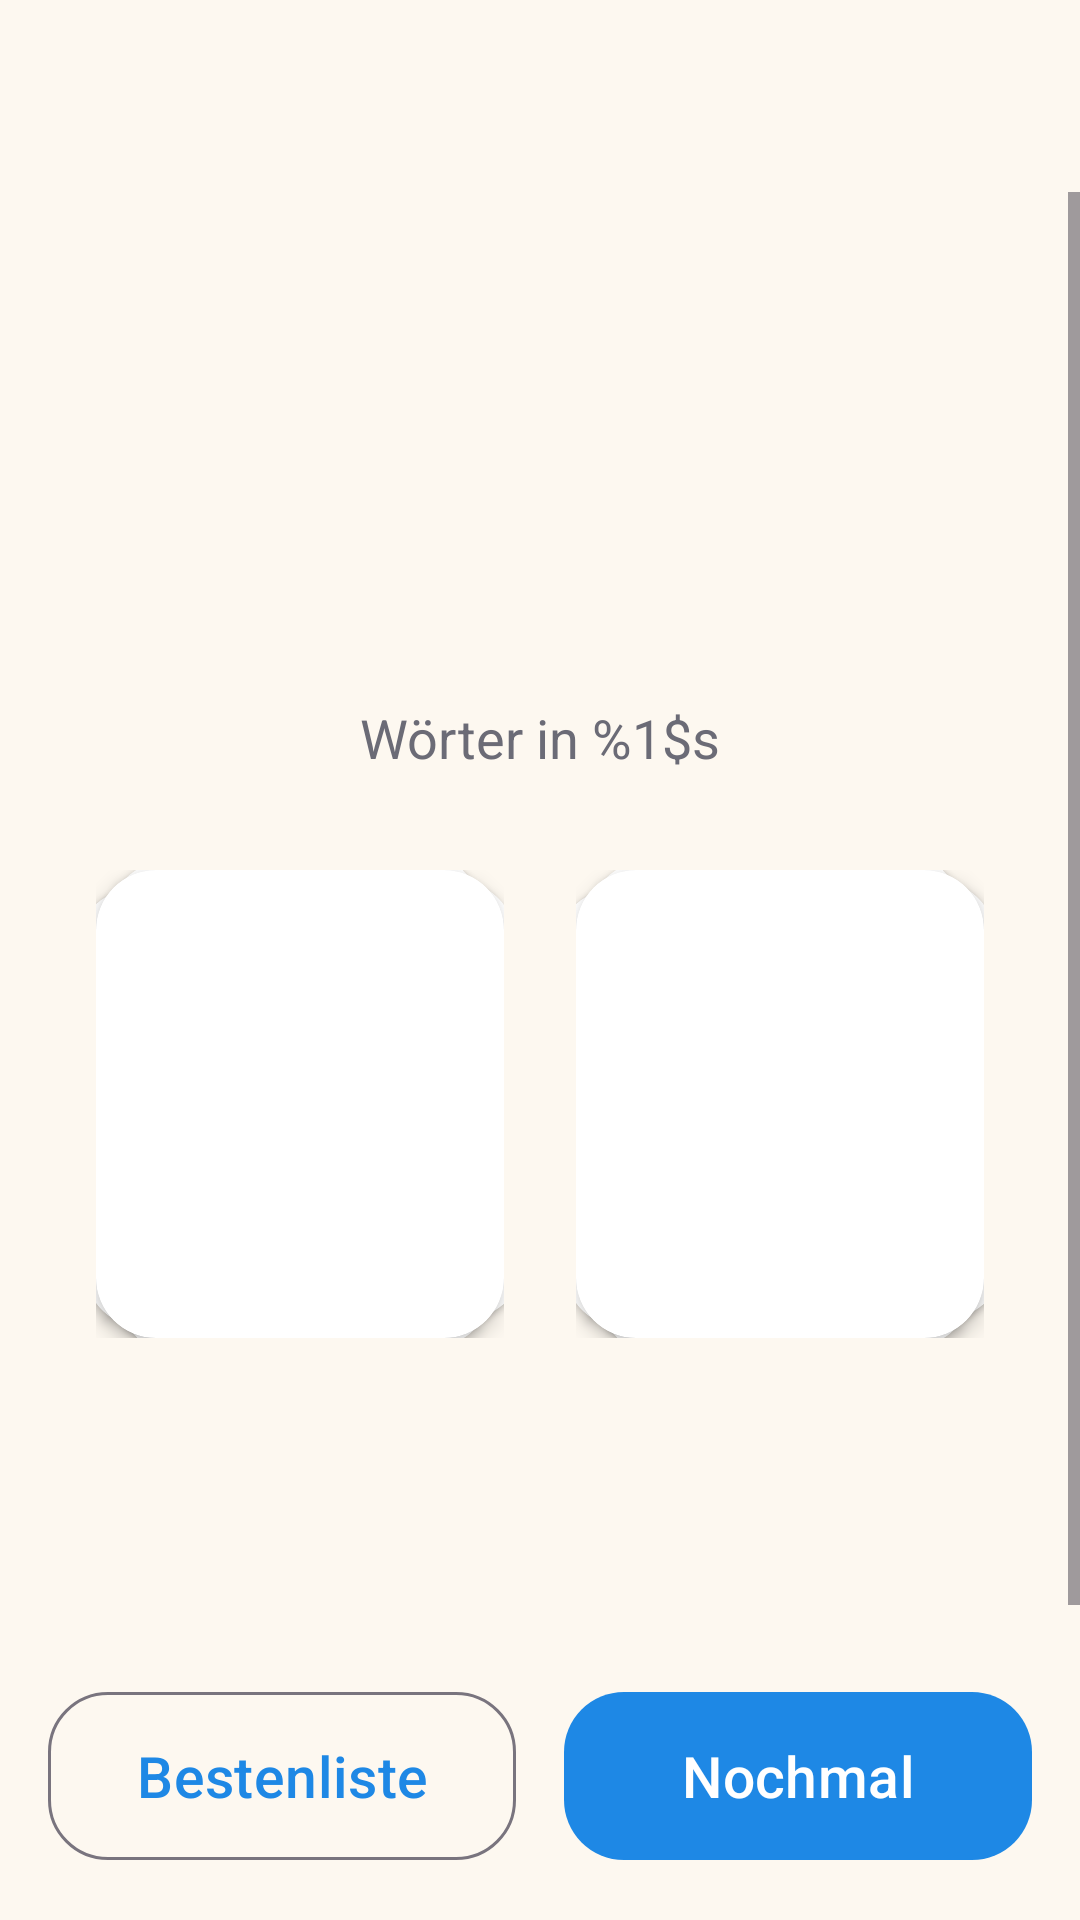

Android layout source for this screen:
<!-- AndroidManifest.xml: application theme Theme.Lesen -->
<!-- res/layout/activity_result.xml -->
<?xml version="1.0" encoding="utf-8"?>
<LinearLayout xmlns:android="http://schemas.android.com/apk/res/android"
    xmlns:app="http://schemas.android.com/apk/res-auto"
    android:layout_width="match_parent"
    android:layout_height="match_parent"
    android:background="@color/bg"
    android:orientation="vertical">

    <com.google.android.material.appbar.MaterialToolbar
        android:id="@+id/toolbar"
        style="@style/Toolbar"
        app:navigationContentDescription="@string/close"
        app:navigationIcon="@drawable/ic_close" />

    <ScrollView
        android:layout_width="match_parent"
        android:layout_height="0dp"
        android:layout_weight="1">

        <LinearLayout
            android:layout_width="match_parent"
            android:layout_height="wrap_content"
            android:gravity="center_horizontal"
            android:orientation="vertical"
            android:paddingHorizontal="20dp"
            android:paddingBottom="16dp">

            <TextView
                android:id="@+id/title"
                android:layout_width="wrap_content"
                android:layout_height="wrap_content"
                android:textColor="@color/text_primary"
                android:textSize="34sp"
                android:textStyle="bold" />

            <TextView
                android:id="@+id/new_record"
                android:layout_width="wrap_content"
                android:layout_height="wrap_content"
                android:layout_marginTop="8dp"
                android:background="@drawable/pill"
                android:backgroundTint="@color/gold"
                android:paddingHorizontal="18dp"
                android:paddingVertical="6dp"
                android:text="@string/result_new_record"
                android:textColor="#FFFFFFFF"
                android:textSize="20sp"
                android:textStyle="bold"
                android:visibility="gone" />

            <TextView
                android:id="@+id/total"
                android:layout_width="wrap_content"
                android:layout_height="wrap_content"
                android:layout_marginTop="12dp"
                android:includeFontPadding="false"
                android:textColor="@color/text_primary"
                android:textSize="96sp"
                android:textStyle="bold" />

            <TextView
                android:id="@+id/words_label"
                android:layout_width="wrap_content"
                android:layout_height="wrap_content"
                android:text="@string/result_words_label"
                android:textColor="@color/text_secondary"
                android:textSize="18sp" />

            <LinearLayout
                android:layout_width="match_parent"
                android:layout_height="wrap_content"
                android:layout_marginTop="20dp"
                android:clipChildren="false"
                android:orientation="horizontal">

                <include
                    android:id="@+id/pile_good"
                    layout="@layout/view_pile" />

                <include
                    android:id="@+id/pile_practice"
                    layout="@layout/view_pile" />

            </LinearLayout>

            <TextView
                android:id="@+id/rank"
                android:layout_width="wrap_content"
                android:layout_height="wrap_content"
                android:layout_marginTop="12dp"
                android:textColor="@color/text_primary"
                android:textSize="18sp"
                android:textStyle="bold" />

            <TextView
                android:id="@+id/fastest"
                android:layout_width="wrap_content"
                android:layout_height="wrap_content"
                android:layout_marginTop="4dp"
                android:textColor="@color/text_secondary"
                android:textSize="17sp" />

            <com.google.android.material.chip.ChipGroup
                android:id="@+id/word_chips"
                android:layout_width="match_parent"
                android:layout_height="wrap_content"
                android:layout_marginTop="16dp"
                app:chipSpacingHorizontal="6dp"
                app:chipSpacingVertical="2dp" />

        </LinearLayout>

    </ScrollView>

    <LinearLayout
        android:layout_width="match_parent"
        android:layout_height="wrap_content"
        android:orientation="horizontal"
        android:padding="16dp">

        <com.google.android.material.button.MaterialButton
            android:id="@+id/to_leaderboard"
            style="@style/Widget.Material3.Button.OutlinedButton"
            android:layout_width="0dp"
            android:layout_height="64dp"
            android:layout_marginEnd="8dp"
            android:layout_weight="1"
            android:text="@string/to_leaderboard"
            android:textSize="19sp"
            app:cornerRadius="20dp"
            app:icon="@drawable/ic_trophy" />

        <com.google.android.material.button.MaterialButton
            android:id="@+id/play_again"
            style="@style/Widget.Material3.Button"
            android:layout_width="0dp"
            android:layout_height="64dp"
            android:layout_marginStart="8dp"
            android:layout_weight="1"
            android:text="@string/play_again"
            android:textSize="19sp"
            app:cornerRadius="20dp"
            app:icon="@drawable/ic_replay" />

    </LinearLayout>

</LinearLayout>
<!-- res/layout/view_pile.xml (included above) -->
<?xml version="1.0" encoding="utf-8"?>
<FrameLayout xmlns:android="http://schemas.android.com/apk/res/android"
    xmlns:app="http://schemas.android.com/apk/res-auto"
    android:layout_width="0dp"
    android:layout_height="180dp"
    android:layout_weight="1"
    android:clipChildren="false"
    android:padding="12dp">

    <com.google.android.material.card.MaterialCardView
        android:id="@+id/back2"
        android:layout_width="match_parent"
        android:layout_height="match_parent"
        android:rotation="-7"
        app:cardCornerRadius="20dp"
        app:cardElevation="1dp"
        app:strokeWidth="0dp" />

    <com.google.android.material.card.MaterialCardView
        android:id="@+id/back1"
        android:layout_width="match_parent"
        android:layout_height="match_parent"
        android:rotation="4"
        app:cardCornerRadius="20dp"
        app:cardElevation="2dp"
        app:strokeWidth="0dp" />

    <com.google.android.material.card.MaterialCardView
        android:id="@+id/front"
        android:layout_width="match_parent"
        android:layout_height="match_parent"
        android:clickable="true"
        android:focusable="true"
        app:cardCornerRadius="20dp"
        app:cardElevation="4dp"
        app:strokeWidth="0dp">

        <LinearLayout
            android:layout_width="match_parent"
            android:layout_height="match_parent"
            android:gravity="center"
            android:orientation="vertical">

            <TextView
                android:id="@+id/count"
                android:layout_width="wrap_content"
                android:layout_height="wrap_content"
                android:includeFontPadding="false"
                android:textSize="56sp"
                android:textStyle="bold" />

            <TextView
                android:id="@+id/label"
                android:layout_width="wrap_content"
                android:layout_height="wrap_content"
                android:layout_marginTop="4dp"
                android:textSize="20sp"
                android:textStyle="bold" />

        </LinearLayout>

    </com.google.android.material.card.MaterialCardView>

</FrameLayout>
<!-- resources referenced by this layout -->
<resources>
  <color name="bg">#FFFDF8F0</color>
  <color name="gold">#FFF2B705</color>
  <color name="text_primary">#FF26262E</color>
  <color name="text_secondary">#FF6B6B76</color>
  <!-- drawable pill (drawable) -->
  <?xml version="1.0" encoding="utf-8"?>
  <shape xmlns:android="http://schemas.android.com/apk/res/android" android:shape="rectangle">
      <corners android:radius="100dp" />
      <solid android:color="#FFFFFFFF" />
  </shape>
  <string name="close">Schließen</string>
  <string name="play_again">Nochmal</string>
  <string name="result_new_record">Neuer Rekord!</string>
  <string name="result_words_label">Wörter in %1$s</string>
  <string name="to_leaderboard">Bestenliste</string>
  <style name="Toolbar">
          <item name="android:layout_width">match_parent</item>
          <item name="android:layout_height">?attr/actionBarSize</item>
          <item name="android:background">@color/bg</item>
          <item name="titleTextColor">@color/text_primary</item>
      </style>
  <style name="Theme.Lesen" parent="Theme.Material3.DayNight.NoActionBar">
          <item name="colorPrimary">@color/accent</item>
          <item name="colorOnPrimary">#FFFFFFFF</item>
          <item name="colorSecondary">@color/good</item>
          <item name="android:colorBackground">@color/bg</item>
          <item name="colorSurface">@color/surface</item>
          <item name="colorOnSurface">@color/text_primary</item>
          <item name="colorOnSurfaceVariant">@color/text_secondary</item>
          
          <item name="elevationOverlayEnabled">false</item>
          <item name="android:statusBarColor">@color/bg</item>
          <item name="android:navigationBarColor">@color/bg</item>
          <item name="android:windowLightStatusBar">@bool/light_system_bars</item>
          <item name="android:windowLightNavigationBar" tools:targetApi="o_mr1">@bool/light_system_bars</item>
      </style>
  <color name="accent">#FF1E88E5</color>
  <color name="good">#FF43A047</color>
  <color name="surface">#FFFFFFFF</color>
</resources>
